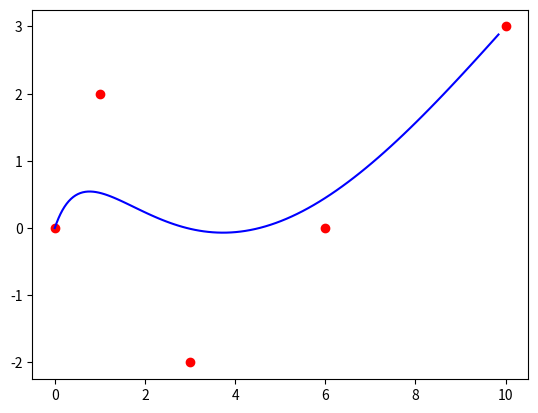

Write the Python code that produced this figure.
import numpy as np
import matplotlib.pyplot as plt


class Vector:
    def __init__(self, x=0, y=0):
        self.x = x
        self.y = y

    def __add__(self, vec):
        return Vector(self.x + vec.x, self.y + vec.y)

    def __sub__(self, vec):
        return Vector(self.x - vec.x, self.y - vec.y)

    def __mul__(self, scalar):
        return Vector(scalar * self.x, scalar * self.y)

    def __rmul__(self, scalar):
        return self.__mul__(scalar)


def bezier(points, t):
    if len(points) == 1:
        return points[0]
    start = bezier(points[:-1], t)
    end = bezier(points[1:], t)
    return start + t * (end - start)


def plot(points, resolution=0.01):
    points_x = [vec.x for vec in points]
    points_y = [vec.y for vec in points]
    curve_x = []
    curve_y = []
    for t in np.arange(0, 1, step=resolution):
        vec = bezier(points, t)
        curve_x.append(vec.x)
        curve_y.append(vec.y)
    plt.plot(curve_x, curve_y, c='blue')
    plt.scatter(points_x, points_y, c='red')
    plt.show()


if __name__ == '__main__':
    plot([Vector(0, 0), Vector(1, 2), Vector(3, -2), Vector(6, 0), Vector(10, 3)])
